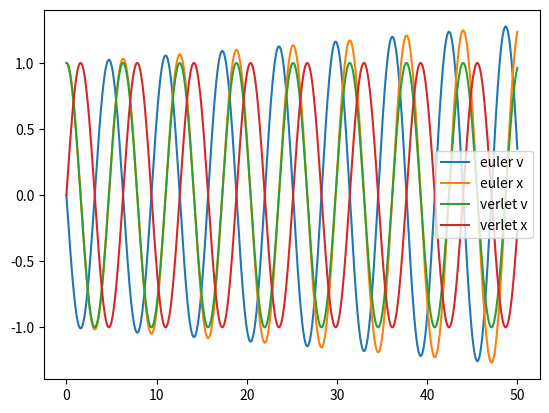

The script that saved this image:
import matplotlib.pyplot as plt
import numpy as np

delta_t = 0.01
t_max = 50
k = 1
m = 1
x0 = 1
v0 = 0


def a(x): return - (k * x / m)


def Euler(t_max, delta_t, v0, x0, a):
    v = [v0]
    x = [x0]
    t_interval = [0]

    vt = v0
    xt = x0

    for t in np.arange(delta_t, t_max, delta_t):

        new_v = vt + a(xt) * delta_t
        new_x = xt + vt * delta_t

        v.append(new_v)
        x.append(new_x)
        t_interval.append(t)

        xt = new_x
        vt = new_v

    return {"v": v, "x": x, 't': t_interval}


def Verlet(t_max, delta_t, x0, v0, a):

    delta_t2 = delta_t * delta_t
    x1 = x0 + v0 * delta_t + 0.5 * a(x0) * delta_t2

    xt_old = x0
    xt = x1

    position = [x0]
    velocity = [v0]
    time = [0]

    for t in np.arange(delta_t, t_max, delta_t):
        x_next = 2 * xt - xt_old + a(xt) * delta_t2
        vt = (x_next - xt_old) / (2 * delta_t)

        position.append(xt)
        time.append(t)
        velocity.append(vt)
        xt_old = xt
        xt = x_next

    return {"x": position, "t": time, "v": velocity}


euler = Euler(t_max, delta_t, v0, x0, a)
verlet = Verlet(t_max, delta_t, v0, x0, a)


plt.plot(euler["t"], euler["v"])
plt.plot(euler["t"], euler["x"])

plt.plot(verlet["t"], verlet["v"])
plt.plot(verlet["t"], verlet["x"])

plt.legend(["euler v", "euler x", "verlet v", "verlet x"])
plt.show()
